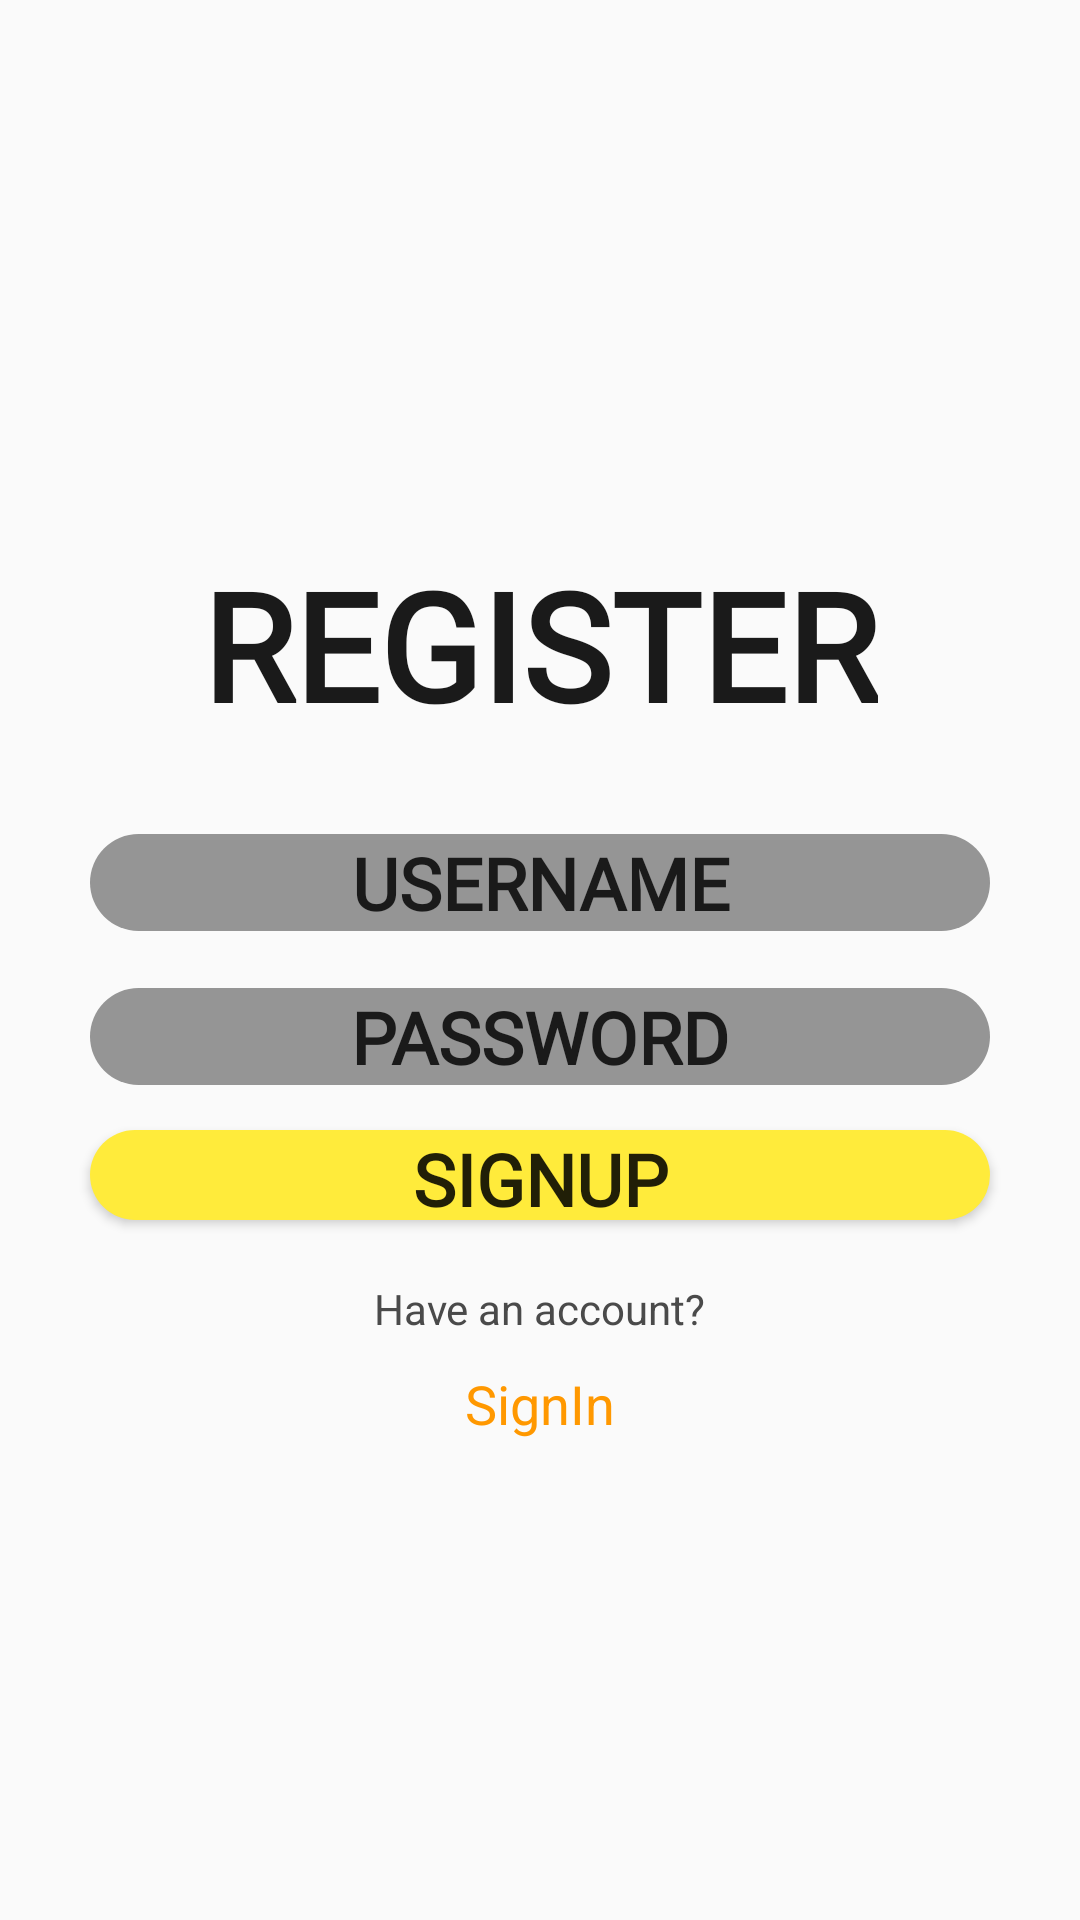

Produce the Android XML layout that renders to this screen, including the resource entries it uses.
<!-- AndroidManifest.xml: application theme AppTheme -->
<!-- res/layout/signup_layout.xml -->
<?xml version="1.0" encoding="utf-8"?>
<RelativeLayout
    xmlns:tools="http://schemas.android.com/tools"
    xmlns:android="http://schemas.android.com/apk/res/android"
    xmlns:app="http://schemas.android.com/apk/res-auto"
    android:layout_height="match_parent"
    android:layout_width="match_parent"
    android:orientation="vertical">
    <TextView
        android:layout_width="wrap_content"
        android:layout_height="wrap_content"
        android:layout_centerInParent="true"
        android:text=""
        android:id="@+id/login_seperator"
        />
    <TextView
        android:layout_width="wrap_content"
        android:layout_height="wrap_content"
        android:layout_centerHorizontal="true"
        android:layout_above="@+id/user_id"
        android:text="REGISTER"
        android:layout_marginBottom="30dp"
        android:textSize="50sp"
        android:fontFamily="@font/allerta_stencil"
        android:id="@+id/register_title"
        android:textFontWeight="700"
        android:textColor="@color/black"
        />

    <EditText
        android:id="@+id/user_id"
        android:layout_width="@dimen/edit_text_login"
        android:layout_height="wrap_content"
        android:layout_above="@+id/login_seperator"
        android:layout_centerHorizontal="true"
        android:background="@drawable/login_edit_text_backround"
        android:hint="@string/user_username"
        android:textAlignment="center"
        android:textColorHint="@color/black"
        android:textSize="24sp"
        android:fontFamily="@font/armata"
        android:textColor="@color/black"
        android:textFontWeight="700"
        />
    <EditText
        android:id="@+id/user_pass"
        android:layout_centerHorizontal="true"
        android:layout_width="@dimen/edit_text_login"
        android:layout_height="wrap_content"
        android:layout_below="@+id/login_seperator"
        android:hint="@string/user_password"
        android:textSize="24sp"
        android:textAlignment="center"
        android:textColorHint="@color/black"
        android:background="@drawable/login_edit_text_backround"
        android:fontFamily="@font/armata"
        android:textColor="@color/black"
        android:textFontWeight="700"
        />
    <Button
        android:layout_width="@dimen/edit_text_login"
        android:layout_height="30dp"
        android:layout_below="@+id/user_pass"
        android:layout_centerHorizontal="true"
        android:background="@drawable/login_button_background"
        android:layout_marginTop="15dp"
        android:text="SIGNUP"
        android:textSize="24sp"
        android:fontFamily="@font/armata"
        android:textFontWeight="700"
        android:id="@+id/register_button"
        />
    <TextView
        android:layout_width="wrap_content"
        android:layout_height="wrap_content"
        android:layout_centerHorizontal="true"
        android:background=""
        android:textColor="@color/colorPrimaryDark"
        android:text="Have an account?"
        android:layout_below="@+id/register_button"
        android:layout_marginTop="20dp"
        android:id="@+id/account_text"
        />
    <TextView
        android:layout_width="wrap_content"
        android:layout_height="wrap_content"
        android:layout_below="@+id/account_text"
        android:layout_centerHorizontal="true"
        android:text="SignIn"
        android:textColor="@color/orange"
        android:textAllCaps="false"
        android:background=""
        android:textFontWeight="700"
        android:id="@+id/sign_in_button"
        android:layout_marginTop="10dp"
        android:textSize="18sp"
        />

</RelativeLayout>
<!-- resources referenced by this layout -->
<resources>
  <color name="black">#1A1A1A</color>
  <color name="colorPrimaryDark">#4a4a4a</color>
  <color name="orange">#FF9800</color>
  <dimen name="edit_text_login">300dp</dimen>
  <!-- drawable login_button_background (drawable) -->
  <?xml version="1.0" encoding="utf-8"?>
  <shape xmlns:android="http://schemas.android.com/apk/res/android">
      <corners
          android:radius="50dp"
          />
      <solid
          android:color="#FFEB3B"
          />
  </shape>
  <!-- drawable login_edit_text_backround (drawable) -->
  <?xml version="1.0" encoding="utf-8"?>
  <shape xmlns:android="http://schemas.android.com/apk/res/android">
      <corners
          android:radius="50dp"
          />
      <solid
          android:color="#959595"
          />
  </shape>
  <string name="user_password">PASSWORD</string>
  <string name="user_username">USERNAME</string>
  <style name="AppTheme" parent="Theme.AppCompat.Light.DarkActionBar">
          
          <item name="windowNoTitle">true</item>
          <item name="colorPrimary">@color/colorPrimary</item>
          <item name="colorPrimaryDark">@color/colorPrimaryDark</item>
          <item name="colorAccent">@color/colorAccent</item>
      </style>
  <color name="colorPrimary">#6200EE</color>
  <color name="colorAccent">#03DAC5</color>
</resources>
